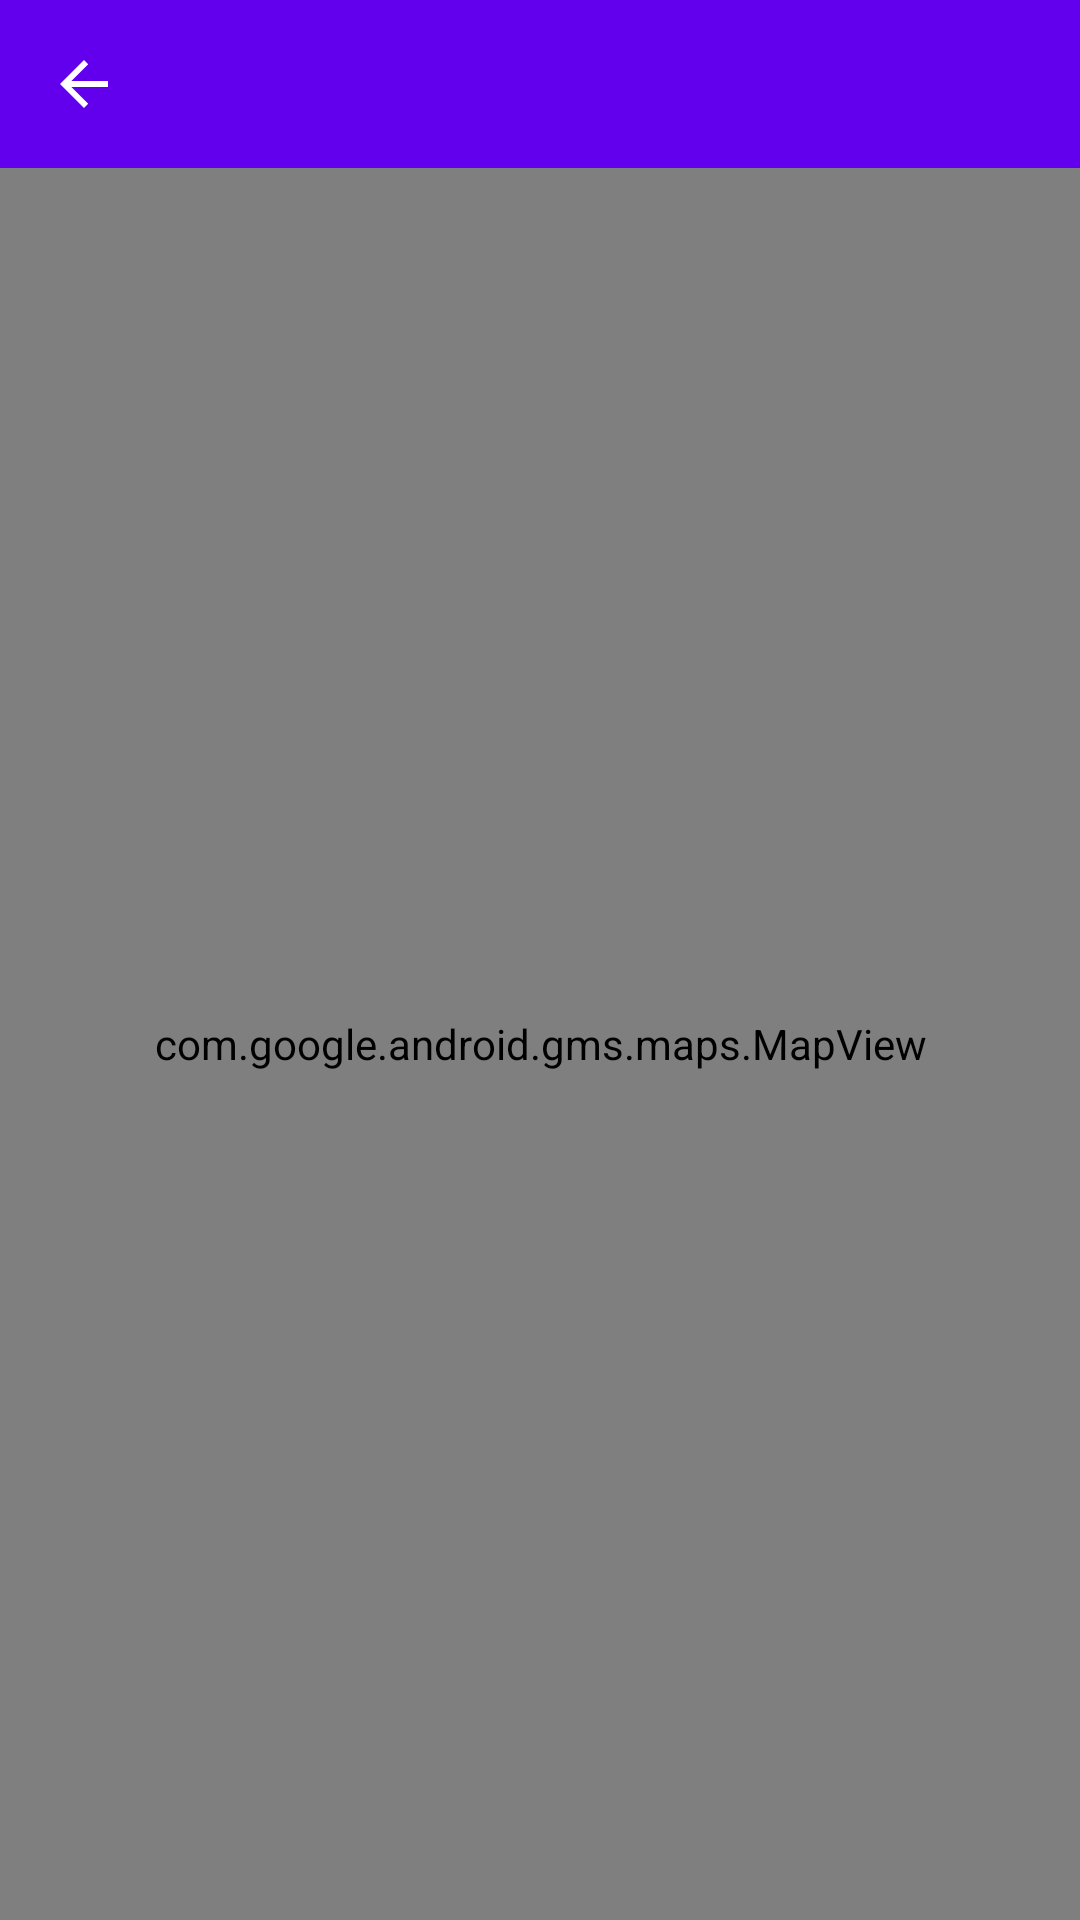

Android layout source for this screen:
<!-- AndroidManifest.xml: application theme Theme.LocationSearch -->
<!-- res/layout/fragment_map.xml -->
<?xml version="1.0" encoding="utf-8"?>
<layout xmlns:android="http://schemas.android.com/apk/res/android"
    xmlns:tools="http://schemas.android.com/tools"
    xmlns:app="http://schemas.android.com/apk/res-auto">
    <data>

    </data>
    <LinearLayout
        android:layout_width="match_parent"
        android:layout_height="match_parent"
        android:background="@color/white"
        android:orientation="vertical"
        >

        <androidx.appcompat.widget.Toolbar
            android:id="@+id/toolbarId"
            android:layout_width="match_parent"
            android:layout_height="?attr/actionBarSize"
            android:background="?attr/colorPrimary"
            app:navigationIcon="?attr/homeAsUpIndicator"
            android:theme="@style/ThemeOverlay.AppCompat.Dark.ActionBar"
            tools:ignore="MissingConstraints" />

        <com.google.android.gms.maps.MapView
            android:id="@+id/mapView"
            android:layout_width="match_parent"
            android:layout_height="match_parent" />


    </LinearLayout>
</layout>
<!-- resources referenced by this layout -->
<resources>
  <style name="Theme.LocationSearch" parent="Theme.MaterialComponents.DayNight.DarkActionBar">
          
          <item name="colorPrimary">@color/purple_500</item>
          <item name="colorPrimaryVariant">@color/purple_700</item>
          <item name="colorOnPrimary">@color/white</item>
          
          <item name="colorSecondary">@color/teal_200</item>
          <item name="colorSecondaryVariant">@color/teal_700</item>
          <item name="colorOnSecondary">@color/black</item>
          
          <item name="android:statusBarColor" tools:targetApi="l">?attr/colorPrimaryVariant</item>
          
          <item name="android:windowBackground">@drawable/onboarding_layout</item>
      </style>
  <!-- drawable onboarding_layout (drawable) -->
  <?xml version="1.0" encoding="utf-8"?>
  <layer-list
      xmlns:android="http://schemas.android.com/apk/res/android"
      android:opacity="opaque">
  
      <item android:drawable="@color/white"/>
  
      <item android:bottom="150dp">
          <bitmap
              android:gravity="center"
              android:src="@mipmap/location_icon"/>
  
      </item>
      <item android:top="60dp">
          <bitmap
              android:gravity="center"
              android:src="@mipmap/welcome_icon"/>
  
      </item>
  </layer-list>
  <!-- not gathered from this repository: default colours our renderer supplied (Android Studio template values) -->
  <color name="purple_500">#FF6200EE</color>
  <color name="purple_700">#FF3700B3</color>
  <color name="teal_200">#FF03DAC5</color>
  <color name="teal_700">#FF018786</color>
  <color name="black">#FF000000</color>
  <color name="white">#FFFFFFFF</color>
</resources>
